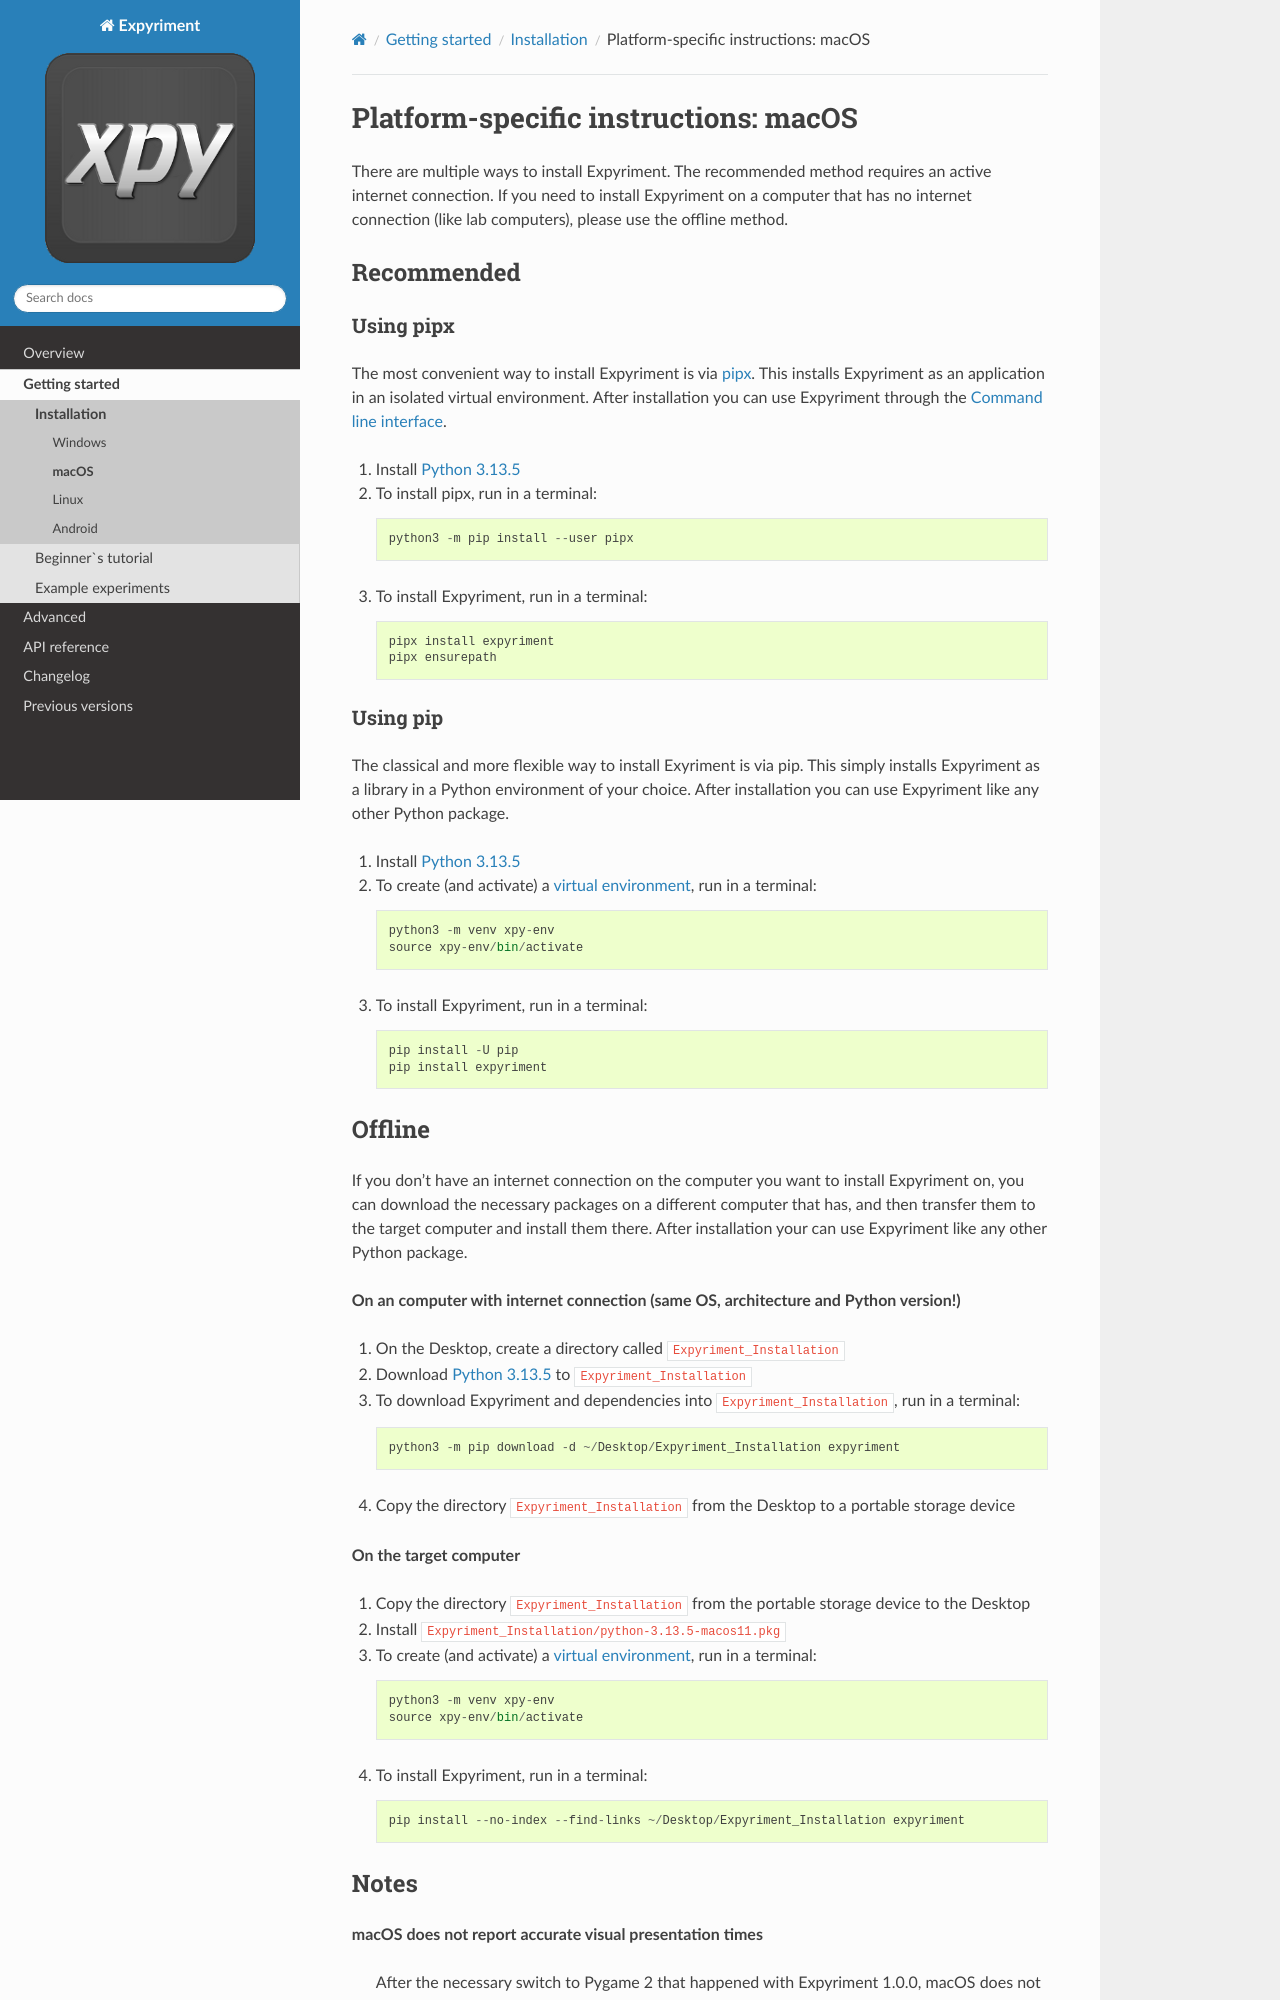

repository: expyriment/documentation · page: Installation.macOS.html · generator: sphinx

.. _macOS:

Platform-specific instructions: macOS
=====================================

There are multiple ways to install Expyriment. The recommended method
requires an active internet connection. If you need to install Expyriment on a
computer that has no internet connection (like lab computers), please use the
offline method. 


Recommended
-----------

Using pipx
~~~~~~~~~~

The most convenient way to install Expyriment is via `pipx`_.
This installs Expyriment as an application in an isolated virtual environment.
After installation you can use Expyriment through the :doc:`CommandLineInterface`.

1. Install `Python 3.13.5`_

2. To install pipx, run in a terminal:
   ::

       python3 -m pip install --user pipx

3. To install Expyriment, run in a terminal:
   ::

       pipx install expyriment
       pipx ensurepath

Using pip
~~~~~~~~~

The classical and more flexible way to install Exyriment is via pip.
This simply installs Expyriment as a library in a Python environment of your choice.
After installation you can use Expyriment like any other Python package.

1. Install `Python 3.13.5`_

2. To create (and activate) a `virtual environment`_, run in a terminal:
   ::

       python3 -m venv xpy-env
       source xpy-env/bin/activate

3. To install Expyriment, run in a terminal:
   ::

       pip install -U pip
       pip install expyriment
   

Offline
-------

If you don't have an internet connection on the computer you want to install Expyriment on,
you can download the necessary packages on a different computer that has, and then transfer
them to the target computer and install them there.
After installation your can use Expyriment like any other Python package.

**On an computer with internet connection (same OS, architecture and Python version!)**

1. On the Desktop, create a directory called ``Expyriment_Installation``

2. Download `Python 3.13.5`_ to  ``Expyriment_Installation``

3. To download Expyriment and dependencies into ``Expyriment_Installation``, run in a terminal:
   ::

       python3 -m pip download -d ~/Desktop/Expyriment_Installation expyriment
    
4. Copy the directory ``Expyriment_Installation`` from the Desktop to a portable storage device


**On the target computer**

1. Copy the directory ``Expyriment_Installation`` from the portable storage device to the Desktop

2. Install ``Expyriment_Installation/python-3.13.5-macos11.pkg``

3. To create (and activate) a `virtual environment`_, run in a terminal:
   ::

       python3 -m venv xpy-env
       source xpy-env/bin/activate

4. To install Expyriment, run in a terminal:
   ::

       pip install --no-index --find-links ~/Desktop/Expyriment_Installation expyriment
